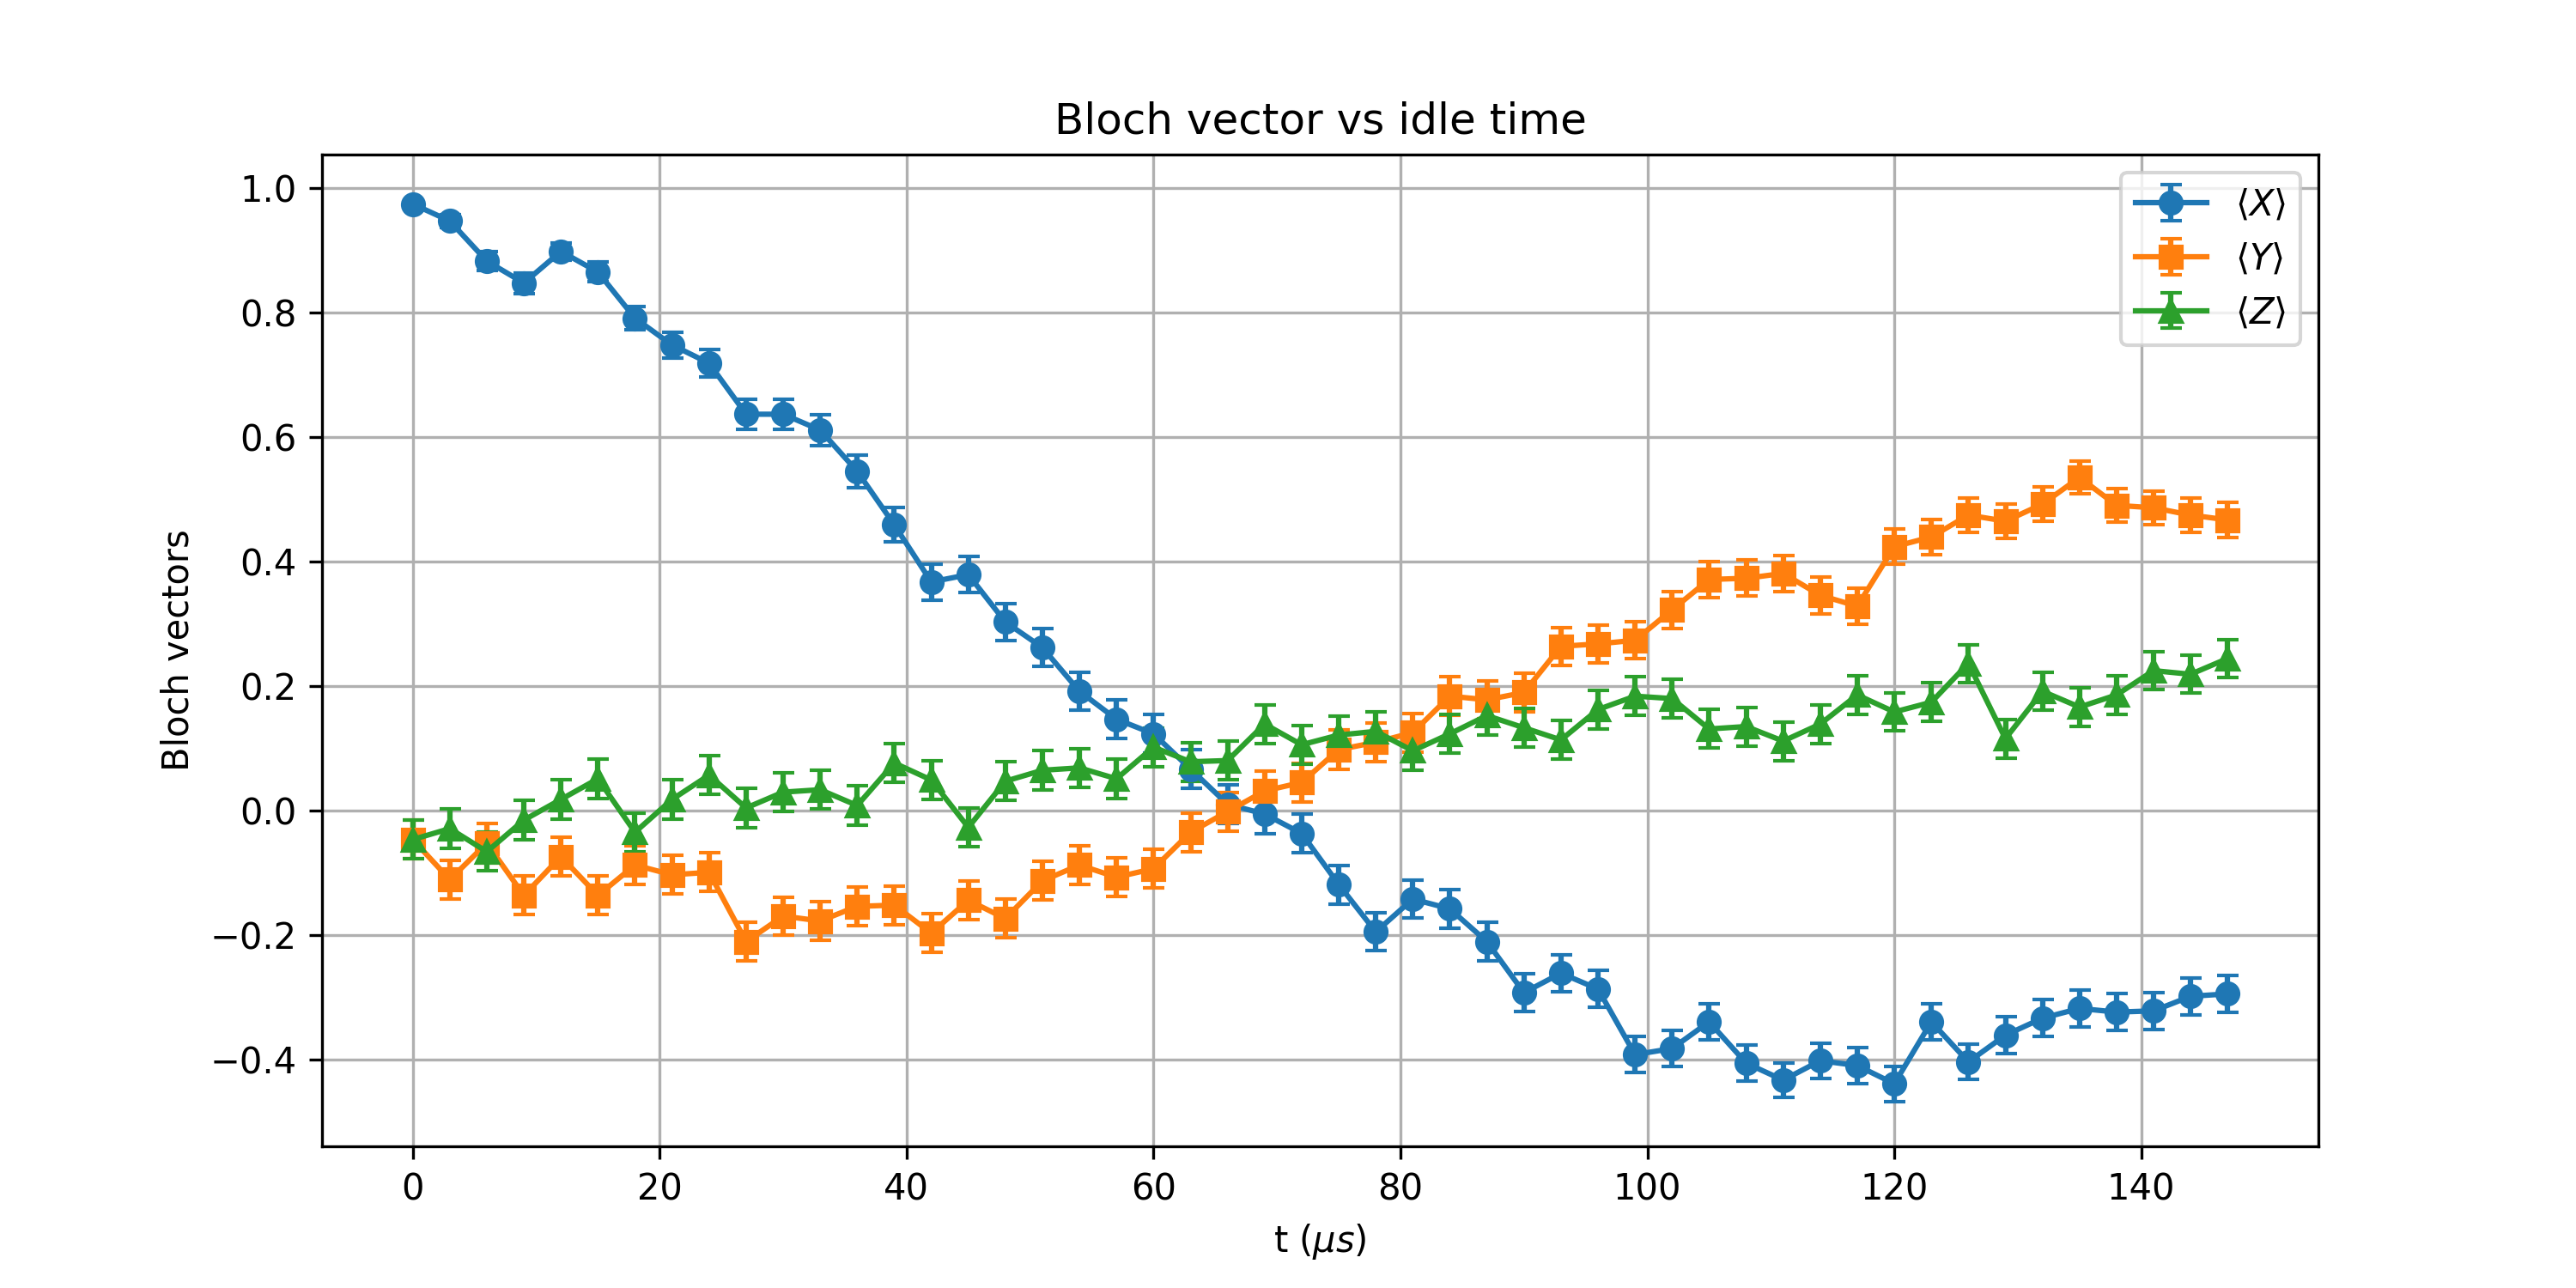

The file beside this chart, header and first rows:
t_us, X_mean, Y_mean, Z_mean, X_std, Y_std, Z_std
0.0, 0.9746, -0.04688, -0.04688, 0.006997, 0.03122, 0.03122
3, 0.9473, -0.1113, -0.0293, 0.01001, 0.03106, 0.03124
6, 0.8828, -0.05273, -0.06641, 0.01468, 0.03121, 0.03118
9, 0.8477, -0.1367, -0.01562, 0.01658, 0.03096, 0.03125
12, 0.8984, -0.07422, 0.01758, 0.01372, 0.03116, 0.03125
15, 0.8652, -0.1367, 0.05078, 0.01567, 0.03096, 0.03121
18, 0.791, -0.08789, -0.03516, 0.01912, 0.03113, 0.03123
21.0, 0.748, -0.1035, 0.01758, 0.02074, 0.03108, 0.03125
24, 0.7188, -0.09961, 0.05664, 0.02173, 0.03109, 0.0312
27.0, 0.6367, -0.2109, 0.003906, 0.0241, 0.03055, 0.03125
30, 0.6367, -0.1699, 0.0293, 0.0241, 0.0308, 0.03124
33, 0.6113, -0.1777, 0.0332, 0.02473, 0.03075, 0.03123
36, 0.5449, -0.1543, 0.007812, 0.0262, 0.03088, 0.03125
39.0, 0.459, -0.1523, 0.07617, 0.02776, 0.03089, 0.03116
42.0, 0.3672, -0.1973, 0.04883, 0.02907, 0.03064, 0.03121
45, 0.3789, -0.1445, -0.02734, 0.02892, 0.03092, 0.03124
48, 0.3027, -0.1738, 0.04688, 0.02978, 0.03077, 0.03122
51, 0.2617, -0.1133, 0.06445, 0.03016, 0.03105, 0.03119
54.0, 0.1914, -0.08789, 0.06836, 0.03067, 0.03113, 0.03118
57, 0.1465, -0.1074, 0.05078, 0.03091, 0.03107, 0.03121
60, 0.123, -0.09375, 0.1016, 0.03101, 0.03111, 0.03109
63.0, 0.06641, -0.03516, 0.07812, 0.03118, 0.03123, 0.03115
66, 0.009766, -0.001953, 0.08008, 0.03125, 0.03125, 0.03115
69.0, -0.005859, 0.03125, 0.1387, 0.03125, 0.03123, 0.03095
72, -0.03711, 0.04492, 0.1055, 0.03123, 0.03122, 0.03108
75.0, -0.1191, 0.09766, 0.1211, 0.03103, 0.0311, 0.03102
78.0, -0.1953, 0.1094, 0.127, 0.03065, 0.03106, 0.031
81, -0.1426, 0.125, 0.0957, 0.03093, 0.031, 0.03111
84.0, -0.1582, 0.1836, 0.123, 0.03086, 0.03072, 0.03101
87, -0.2109, 0.1777, 0.1523, 0.03055, 0.03075, 0.03089
90, -0.293, 0.1895, 0.1328, 0.02988, 0.03068, 0.03097
93.0, -0.2617, 0.2637, 0.1133, 0.03016, 0.03014, 0.03105
96, -0.2871, 0.2676, 0.1621, 0.02993, 0.03011, 0.03084
99.0, -0.3926, 0.2734, 0.1836, 0.02874, 0.03006, 0.03072
102, -0.3828, 0.3223, 0.1797, 0.02887, 0.02958, 0.03074
105, -0.3398, 0.3711, 0.1309, 0.02939, 0.02902, 0.03098
108.0, -0.4062, 0.373, 0.1348, 0.02856, 0.02899, 0.03096
111, -0.4336, 0.3809, 0.1113, 0.02816, 0.02889, 0.03106
114, -0.4023, 0.3457, 0.1387, 0.02861, 0.02932, 0.03095
117, -0.4102, 0.3281, 0.1855, 0.0285, 0.02952, 0.03071
120, -0.4395, 0.4238, 0.1582, 0.02807, 0.0283, 0.03086
123, -0.3398, 0.4395, 0.1738, 0.02939, 0.02807, 0.03077
126.0, -0.4043, 0.4746, 0.2363, 0.02858, 0.02751, 0.03036
129.0, -0.3613, 0.4648, 0.1152, 0.02914, 0.02767, 0.03104
132, -0.334, 0.4922, 0.1914, 0.02946, 0.0272, 0.03067
135, -0.3184, 0.5352, 0.166, 0.02962, 0.0264, 0.03082
138.0, -0.3242, 0.4902, 0.1855, 0.02956, 0.02724, 0.03071
141, -0.3223, 0.4863, 0.2246, 0.02958, 0.02731, 0.03045
144, -0.2988, 0.4746, 0.2188, 0.02982, 0.02751, 0.03049
147.0, -0.2949, 0.4668, 0.2441, 0.02986, 0.02764, 0.0303
